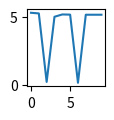

Reproduce this figure in Python. (Note: this script raises an exception after producing the figure.)
import numpy as np
import matplotlib.pyplot as plt

class Filters:
    def __init__(self) -> None:
        pass
    def signal_smoothing_filter(self,matrix):
        mean=np.mean(matrix)
        std=np.mean(matrix)
        

        
        while True:
            for i in range(len(matrix)):
                if i==0:
                    matrix[i]=matrix[i+1]
                elif i==len(matrix)-1:
                    matrix[i]=matrix[i-1]
                    
                elif matrix[i]>=mean+2*std:
                    matrix[i]=(matrix[i-1]+matrix[i+1])/2
                
            if(mean-np.mean(matrix))<0.01:
                break
            mean=np.mean(matrix)
            std=np.std(matrix)
            
            
        
        return(matrix)
    

if __name__== '__main__':

  

    plt.figure(figsize=(1,1))
    plt.plot([5.29325226,5.24669921,0.21393563,5.0,5.17035209,5.15641116,0.15,5.15,5.15,5.15])
    plt.plot(Filters.gaussian_filter([5.29325226,5.24669921,0.21393563,5.0,5.17035209,5.15641116,0.15,5.15,5.15,5.15]))
    plt.show()